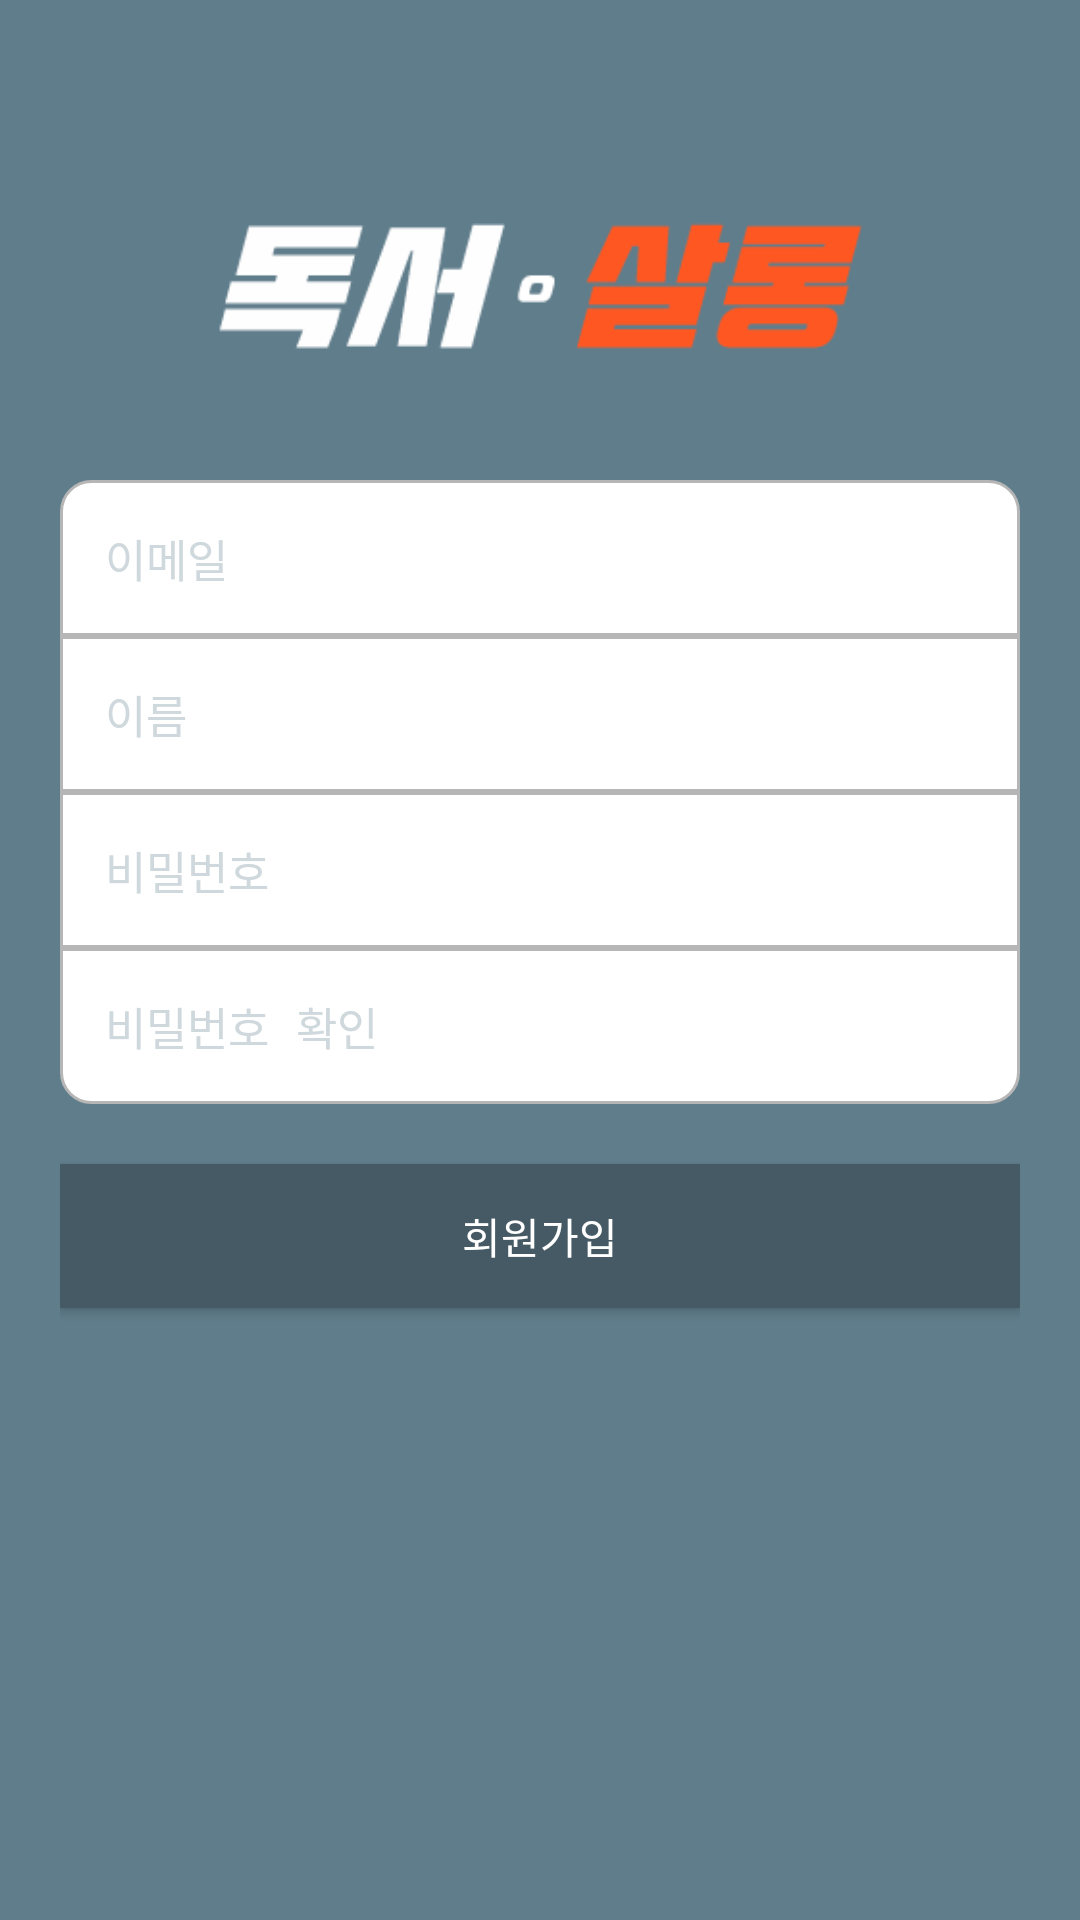

This screen was rendered from an Android layout file. Write that file and the resources it references.
<!-- AndroidManifest.xml: application theme AppTheme -->
<!-- res/layout/fragment_signup.xml -->
<?xml version="1.0" encoding="utf-8"?>
<LinearLayout
    android:layout_width="match_parent"
    android:layout_height="match_parent"
    android:orientation="vertical"
    android:background="@color/colorPrimary"
    android:padding="20dp"
    xmlns:android="http://schemas.android.com/apk/res/android">


    <ImageView
        android:layout_width="wrap_content"
        android:layout_height="50dp"
        android:src="@drawable/ic_logo"
        android:layout_gravity="center_horizontal"
        android:layout_marginTop="50dp"
        android:layout_marginBottom="40dp"
        />

    <EditText
        android:id="@+id/email"
        android:layout_width="match_parent"
        android:layout_height="wrap_content"
        android:hint="이메일"
        android:inputType="textEmailAddress"
        android:background="@drawable/bg_input_group_top"
        style="@style/SignEdit"
        />

    <EditText
        android:id="@+id/username"
        android:layout_width="match_parent"
        android:layout_height="wrap_content"
        android:hint="이름"
        android:inputType="text"
        android:maxLines="1"
        android:background="@drawable/bg_input_group_mid"
        style="@style/SignEdit"
        />

    <EditText
        android:id="@+id/password1"
        android:layout_width="match_parent"
        android:layout_height="wrap_content"
        android:hint="비밀번호"
        android:inputType="textPassword"
        android:maxLines="1"
        android:background="@drawable/bg_input_group_mid"
        style="@style/SignEdit"
        />

    <EditText
        android:id="@+id/password2"
        android:layout_width="match_parent"
        android:layout_height="wrap_content"
        android:hint="비밀번호 확인"
        android:inputType="textPassword"
        android:maxLines="1"
        android:background="@drawable/bg_input_group_bottom"
        style="@style/SignEdit"
        />

    <Button
        android:id="@+id/signup_btn"
        android:layout_width="match_parent"
        android:layout_height="wrap_content"
        android:background="@color/colorPrimaryDark"
        android:padding="10dp"
        android:layout_marginTop="20dp"
        android:text="회원가입"
        android:textAllCaps="false"
        android:textColor="@android:color/white"
        />

</LinearLayout>
<!-- resources referenced by this layout -->
<resources>
  <color name="colorPrimary">#607D8B</color>
  <color name="colorPrimaryDark">#455A64</color>
  <!-- drawable bg_input_group_bottom (drawable) -->
  <?xml version="1.0" encoding="utf-8"?>
  <selector xmlns:android="http://schemas.android.com/apk/res/android">
      <item android:state_focused="true">
          <shape>
              <solid android:color="#FFF"/>
  
              <stroke
                  android:width="1dp"
                  android:color="@color/colorAccent" />
  
              <corners
                  android:bottomLeftRadius="10dp"
                  android:bottomRightRadius="10dp" >
              </corners>
          </shape>
      </item>
  
      <item android:state_focused="false" >
          <shape>
              <solid android:color="#FFF"/>
  
              <stroke
                  android:width="1dp"
                  android:color="@color/divider" />
  
              <corners
                  android:bottomLeftRadius="10dp"
                  android:bottomRightRadius="10dp" >
              </corners>
          </shape>
      </item>
  </selector>
  <!-- drawable bg_input_group_mid (drawable) -->
  <?xml version="1.0" encoding="utf-8"?>
  <selector xmlns:android="http://schemas.android.com/apk/res/android">
      <item android:state_focused="true">
          <shape>
              <solid android:color="#FFF"/>
  
              <stroke
                  android:width="1dp"
                  android:color="@color/colorAccent" />
          </shape>
      </item>
  
      <item android:state_focused="false">
          <shape>
              <solid android:color="#FFF"/>
  
              <stroke
                  android:width="1dp"
                  android:color="@color/divider" />
          </shape>
  
      </item>
  
  </selector>
  <!-- drawable bg_input_group_top (drawable) -->
  <?xml version="1.0" encoding="utf-8"?>
  <selector xmlns:android="http://schemas.android.com/apk/res/android">
      <item android:state_focused="true">
          <shape>
              <solid android:color="#FFF"/>
  
              <stroke
                  android:width="1dp"
                  android:color="@color/colorAccent" />
  
              <corners
                  android:topLeftRadius="10dp"
                  android:topRightRadius="10dp" >
              </corners>
          </shape>
      </item>
  
      <item android:state_focused="false">
          <shape>
              <solid android:color="#FFF"/>
  
              <stroke
                  android:width="1dp"
                  android:color="@color/divider" />
  
              <corners
                  android:topLeftRadius="10dp"
                  android:topRightRadius="10dp" >
              </corners>
          </shape>
      </item>
  </selector>
  <!-- drawable ic_logo: png bitmap (drawable, 5896 bytes) -->
  <style name="SignEdit">
          <item name="android:padding">15dp</item>
          <item name="android:textSize">15dp</item>
          <item name="android:textColorHint">@color/colorPrimaryLight</item>
          <item name="android:singleLine">true</item>
      </style>
  <style name="AppTheme" parent="Theme.AppCompat.Light.DarkActionBar">
          
          <item name="colorPrimary">@color/colorPrimary</item>
          <item name="colorPrimaryDark">@color/colorPrimaryDark</item>
          <item name="colorAccent">@color/colorAccent</item>
      </style>
  <color name="colorAccent">#FF5722</color>
  <color name="divider">#B6B6B6</color>
  <color name="colorPrimaryLight">#CFD8DC</color>
</resources>
